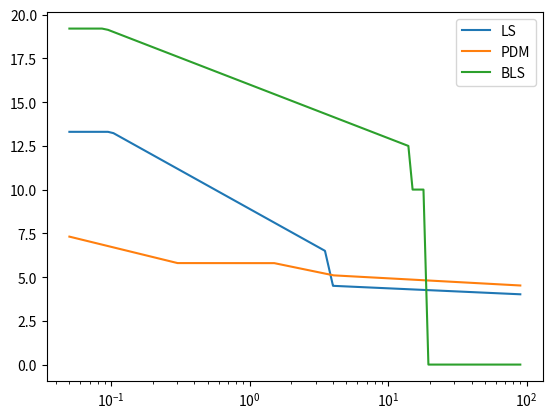

Python code for this plot:
''' [redacted]

This stores the SNR threshold functions determined to work for my
M4 work.

'''

import numpy as np


def pdm_cutoff(p):

    p1_y = 7.5
    p1_x = np.log10(.04)
    p2_y = 5.8
    p2_x = np.log10(.3)
    p3_y = 5.8
    p3_x = np.log10(1.5)
    p4_y = 5.1
    p4_x = np.log10(4.)
    p5_y = 4.5
    p5_x = np.log10(100.)

    m1 = (p2_y-p1_y)/(p2_x-p1_x)
    b1 = p1_y - m1*p1_x
    m2 = (p3_y-p2_y)/(p3_x-p2_x)
    b2 = p2_y - m2*p2_x
    m3 = (p4_y-p3_y)/(p4_x-p3_x)
    b3 = p3_y - m3*p3_x
    m4 = (p5_y-p4_y)/(p5_x-p4_x)
    b4 = p4_y - m4*p4_x
    
    logp = np.log10(p)
    if logp < p1_x:
        raise RuntimeError("Period too short")
    elif logp < p2_x:
        return m1*logp + b1
    elif logp < p3_x:
        return m2*logp + b2
    elif logp < p4_x:
        return m3*logp + b3
    elif logp < p5_x:
        return m4*logp + b4
    else:
        raise RuntimeError("Period too long")


def ls_cutoff(p):

    p1_y = 13.3
    p1_x = np.log10(.04)
    p2_y = 13.3
    p2_x = np.log10(.1)
    p3_y = 6.5
    p3_x = np.log10(3.5)
    p4_y = 4.5
    p4_x = np.log10(4)
    p5_y = 4.0
    p5_x = np.log10(100.)

    m1 = (p2_y-p1_y)/(p2_x-p1_x)
    b1 = p1_y - m1*p1_x
    m2 = (p3_y-p2_y)/(p3_x-p2_x)
    b2 = p2_y - m2*p2_x
    m3 = (p4_y-p3_y)/(p4_x-p3_x)
    b3 = p3_y - m3*p3_x
    m4 = (p5_y-p4_y)/(p5_x-p4_x)
    b4 = p4_y - m4*p4_x


    logp = np.log10(p)
    if logp < p1_x:
        raise RuntimeError("Period too short")
    elif logp < p2_x:
        return m1*logp + b1
    elif logp < p3_x:
        return m2*logp + b2
    elif logp < p4_x:
        return m3*logp + b3
    elif logp < p5_x:
        return m4*logp + b4
    else:
        raise RuntimeError("Period too long")


def bls_cutoff(p):

    p1_y = 19.2
    p1_x = np.log10(.04)
    p2_y = p1_y
    p2_x = np.log10(.09)
    p3_y = 12.5
    p3_x = np.log10(14.)
    p4_y = 10.
    p4_x = np.log10(15.)
    p5_y = 10.
    p5_x = np.log10(18.0)
    p6_y = 0.
    p6_x = np.log10(19.5)
    p7_y = 0.
    p7_x = np.log10(100.)

    m1 = (p2_y-p1_y)/(p2_x-p1_x)
    b1 = p1_y - m1*p1_x
    m2 = (p3_y-p2_y)/(p3_x-p2_x)
    b2 = p2_y - m2*p2_x
    m3 = (p4_y-p3_y)/(p4_x-p3_x)
    b3 = p3_y - m3*p3_x
    m4 = (p5_y-p4_y)/(p5_x-p4_x)
    b4 = p4_y - m4*p4_x
    m5 = (p6_y-p5_y)/(p6_x-p5_x)
    b5 = p5_y - m5*p5_x
    m6 = (p7_y-p6_y)/(p7_x-p6_x)
    b6 = p6_y - m6*p6_x

    logp = np.log10(p)
    if logp < p1_x:
        raise RuntimeError("Period too short")
    elif logp < p2_x:
        return m1*logp + b1
    elif logp < p3_x:
        return m2*logp + b2
    elif logp < p4_x:
        return m3*logp + b3
    elif logp < p5_x:
        return m4*logp + b4
    elif logp < p6_x:
        return m5*logp + b5
    elif logp < p7_x:
        return m6*logp + b6
    else:
        raise RuntimeError("Period too long")


if __name__ == "__main__":
    import matplotlib.pyplot as plt

    xes = np.linspace(0.05,90,10000)

    ls = [ls_cutoff(val) for val in xes]
    bls = [bls_cutoff(val) for val in xes]
    pdm = [pdm_cutoff(val) for val in xes]

    plt.plot(xes,ls,label='LS')
    plt.plot(xes,pdm,label='PDM')
    plt.plot(xes,bls,label='BLS')
    plt.xscale('log')

    plt.legend(loc='best')

    plt.savefig("temp.pdf")
